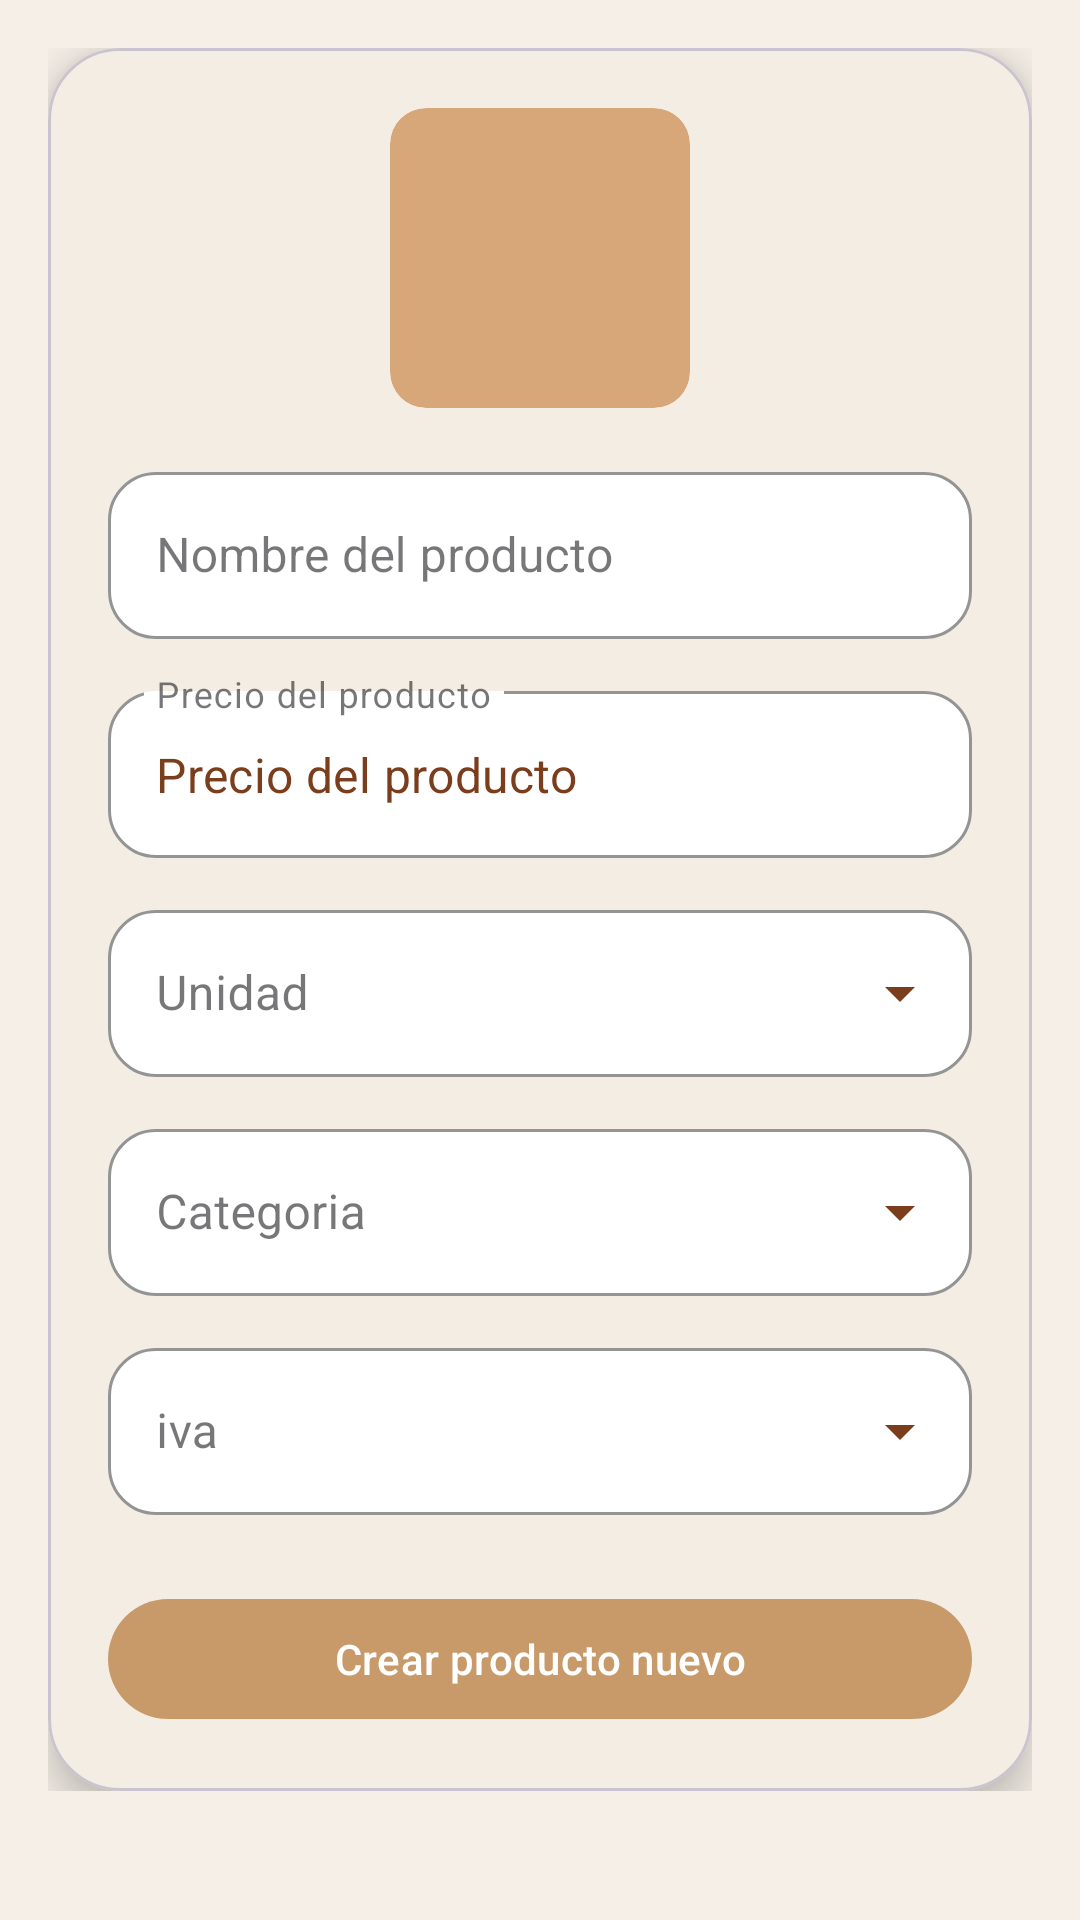

Here is an Android app screen rendered from its layout file. Give the layout XML and the strings, colors and styles it references.
<!-- AndroidManifest.xml: application theme Theme.AppPanadero -->
<!-- res/layout/fragment_admin_crear_producto.xml -->
<?xml version="1.0" encoding="utf-8"?>
<ScrollView xmlns:android="http://schemas.android.com/apk/res/android"
    xmlns:app="http://schemas.android.com/apk/res-auto"
    xmlns:tools="http://schemas.android.com/tools"
    android:layout_width="match_parent"
    android:layout_height="match_parent"
    android:background="@drawable/fondo_pan">

    <LinearLayout
        android:layout_width="match_parent"
        android:layout_height="wrap_content"
        android:orientation="vertical"
        android:padding="16dp">

        
        <com.google.android.material.card.MaterialCardView
            android:layout_width="match_parent"
            android:layout_height="wrap_content"
            style="@style/CardPrimary">

            <LinearLayout
                android:layout_width="match_parent"
                android:layout_height="wrap_content"
                android:orientation="vertical"
                android:padding="20dp">
                <ImageView
                    android:layout_width="100dp"
                    android:layout_height="100dp"
                    android:layout_gravity="center"
                    android:layout_marginBottom="16dp"
                    android:src="@drawable/logo_nuevo_producto"
                    android:background="@drawable/bg_image_rounded"
                    android:clipToOutline="true"
                    android:scaleType="centerCrop"/>

                
                <TextView
                    style="@style/TextLabel"
                    android:text="Nombre del producto"/>

                <com.google.android.material.textfield.TextInputLayout
                    style="@style/Widget.App.TextInputLayout"
                    android:layout_width="match_parent"
                    android:layout_height="wrap_content"
                    android:layout_marginBottom="12dp">

                    <com.google.android.material.textfield.TextInputEditText
                        android:id="@+id/etNombreProducto"
                        android:layout_width="match_parent"
                        android:layout_height="wrap_content"
                        android:hint="Nombre del producto"
                        android:textColor="@color/text_primary"
                        android:textColorHint="@color/text_hint"
                        tools:text="Pan integral" />
                </com.google.android.material.textfield.TextInputLayout>

                
                <TextView
                    style="@style/TextLabel"
                    android:text="Precio"/>

                <com.google.android.material.textfield.TextInputLayout
                    style="@style/Widget.App.TextInputLayout"
                    android:layout_width="match_parent"
                    android:layout_height="wrap_content"
                    android:layout_marginBottom="12dp">

                    <com.google.android.material.textfield.TextInputEditText
                        android:id="@+id/etPrecio"
                        android:layout_width="match_parent"
                        android:layout_height="wrap_content"
                        android:hint="Precio del producto"
                        android:inputType="numberDecimal"
                        android:text="Precio del producto"
                        android:textColor="@color/text_primary"
                        android:textColorHint="@color/text_hint" />
                </com.google.android.material.textfield.TextInputLayout>

                
                <TextView
                    style="@style/TextLabel"
                    android:text="Unidad"/>

                <com.google.android.material.textfield.TextInputLayout
                    style="@style/Widget.App.Dropdown"
                    android:layout_width="match_parent"
                    android:layout_height="wrap_content"
                    android:layout_marginBottom="12dp">

                    <AutoCompleteTextView
                        android:id="@+id/dropUnidad"
                        android:layout_width="match_parent"
                        android:layout_height="wrap_content"
                        android:hint="Unidad"
                        android:inputType="none"
                        android:textColor="@color/text_primary"
                        android:textColorHint="@color/text_hint"
                        android:popupBackground="@color/background_card"/>
                </com.google.android.material.textfield.TextInputLayout>

                
                <TextView
                    style="@style/TextLabel"
                    android:text="Categoria"/>

                <com.google.android.material.textfield.TextInputLayout
                    style="@style/Widget.App.Dropdown"
                    android:layout_width="match_parent"
                    android:layout_height="wrap_content"
                    android:layout_marginBottom="12dp">

                    <AutoCompleteTextView
                        android:id="@+id/dropCategoria"
                        android:layout_width="match_parent"
                        android:layout_height="wrap_content"
                        android:hint="Categoria"
                        android:inputType="none"
                        android:textColor="@color/text_primary"
                        android:textColorHint="@color/text_hint"
                        android:popupBackground="@color/background_card"/>
                </com.google.android.material.textfield.TextInputLayout>

                
                <TextView
                    style="@style/TextLabel"
                    android:text="iva"/>

                <com.google.android.material.textfield.TextInputLayout
                    style="@style/Widget.App.Dropdown"
                    android:layout_width="match_parent"
                    android:layout_height="wrap_content">

                    <AutoCompleteTextView
                        android:id="@+id/dropIva"
                        android:layout_width="match_parent"
                        android:layout_height="wrap_content"
                        android:hint="iva"
                        android:inputType="none"
                        android:textColor="@color/text_primary"
                        android:textColorHint="@color/text_hint"
                        android:popupBackground="@color/background_card"/>
                </com.google.android.material.textfield.TextInputLayout>

                
                <com.google.android.material.button.MaterialButton
                    android:id="@+id/btnCrearProducto"
                    style="@style/ButtonPrimary"
                    android:layout_width="match_parent"
                    android:layout_height="wrap_content"
                    android:layout_marginTop="24dp"
                    android:text="Crear producto nuevo"
                    android:textAllCaps="false" />

            </LinearLayout>

        </com.google.android.material.card.MaterialCardView>

    </LinearLayout>

</ScrollView>
<!-- resources referenced by this layout -->
<resources>
  <color name="background_card">#F4EDE4</color>
  <color name="text_hint">#FF9E80</color>
  <color name="text_primary">#7A3E1D</color>
  <!-- drawable bg_image_rounded (drawable) -->
  <shape xmlns:android="http://schemas.android.com/apk/res/android">
      <solid android:color="@color/primary_light"/>
  
      <corners android:radius="12dp"/>
  </shape>
  <style name="ButtonPrimary" parent="Widget.Material3.Button">
          <item name="backgroundTint">@color/primary_color</item>
          <item name="android:textColor">@color/white</item>
          <item name="cornerRadius">20dp</item>
      </style>
  <style name="CardPrimary" parent="Widget.MaterialComponents.CardView">
          <item name="cardCornerRadius">24dp</item>
          <item name="cardElevation">8dp</item>
          <item name="cardBackgroundColor">@color/background_card</item>
      </style>
  <style name="TextLabel">
          <item name="android:textSize">14sp</item>
          <item name="android:textColor">@color/text_primary</item>
      </style>
  <style name="Widget.App.Dropdown" parent="Widget.MaterialComponents.TextInputLayout.OutlinedBox.ExposedDropdownMenu">
  
          
          <item name="boxBackgroundColor">@color/white</item>
  
          
          <item name="boxStrokeColor">@color/input_stroke</item>
  
          
          <item name="hintTextColor">@color/text_hint</item>
  
          
          <item name="endIconTint">@color/primary_dark</item>
  
          
          <item name="boxCornerRadiusTopStart">16dp</item>
          <item name="boxCornerRadiusTopEnd">16dp</item>
          <item name="boxCornerRadiusBottomStart">16dp</item>
          <item name="boxCornerRadiusBottomEnd">16dp</item>
  
      </style>
  <style name="Widget.App.TextInputLayout" parent="Widget.MaterialComponents.TextInputLayout.OutlinedBox">
  
          <item name="boxBackgroundColor">@color/white</item>
          <item name="boxStrokeColor">@color/input_stroke</item>
          <item name="hintTextColor">@color/text_hint</item>
          <item name="boxCornerRadiusTopStart">16dp</item>
          <item name="boxCornerRadiusTopEnd">16dp</item>
          <item name="boxCornerRadiusBottomStart">16dp</item>
          <item name="boxCornerRadiusBottomEnd">16dp</item>
  
      </style>
  <style name="Theme.AppPanadero" parent="Base.Theme.AppPanadero" />
  <color name="primary_light">#D7A77A</color>
  <color name="primary_color">#C89A6A</color>
  <color name="white">#FFFFFF</color>
  <color name="input_stroke">#D2691E</color>
  <color name="primary_dark">#7A3E1D</color>
  <style name="Base.Theme.AppPanadero" parent="Theme.Material3.DayNight.NoActionBar">
          <item name="android:colorBackground">@color/background</item>
          <item name="colorPrimary">@color/primary_color</item>
          <item name="colorOnPrimary">@color/white</item>
      </style>
  <color name="background">#F5EFE7</color>
</resources>
